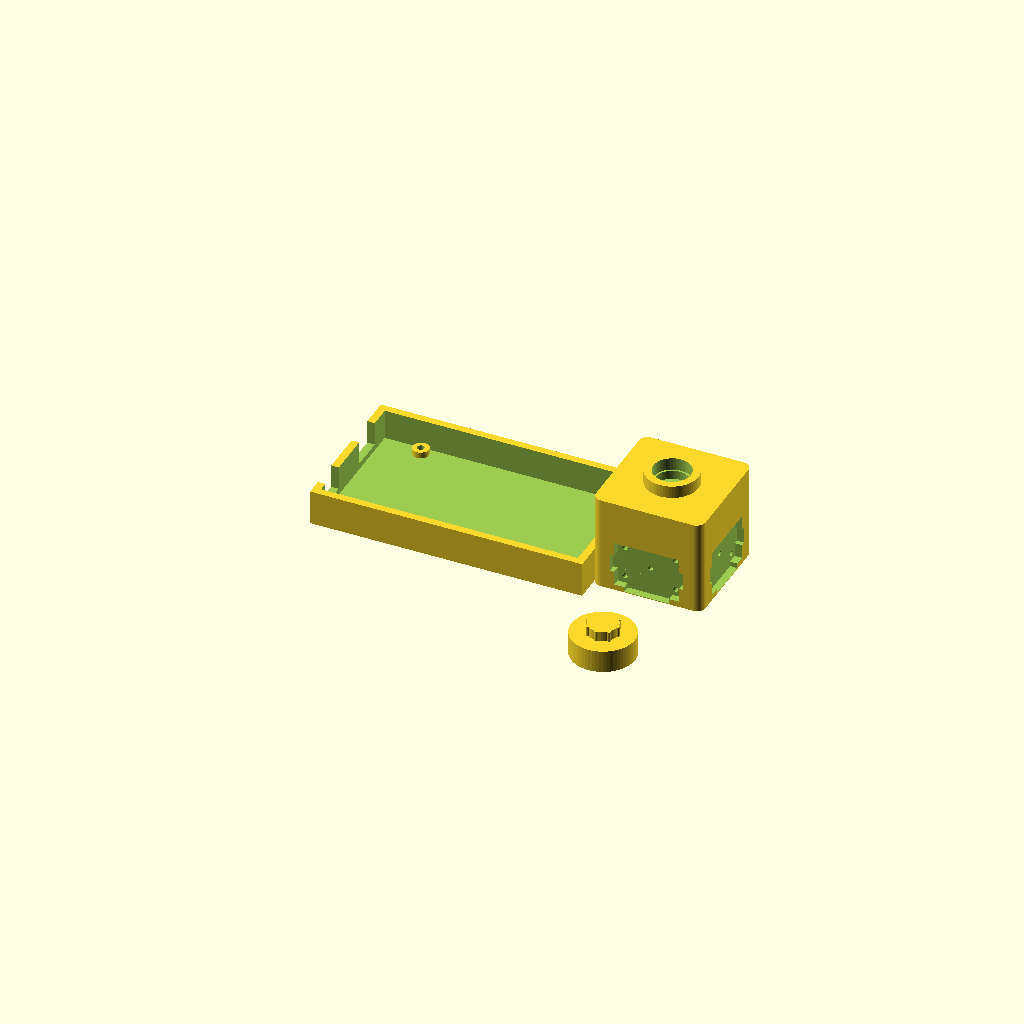
Cell 1: rendered with the file's own defaults.
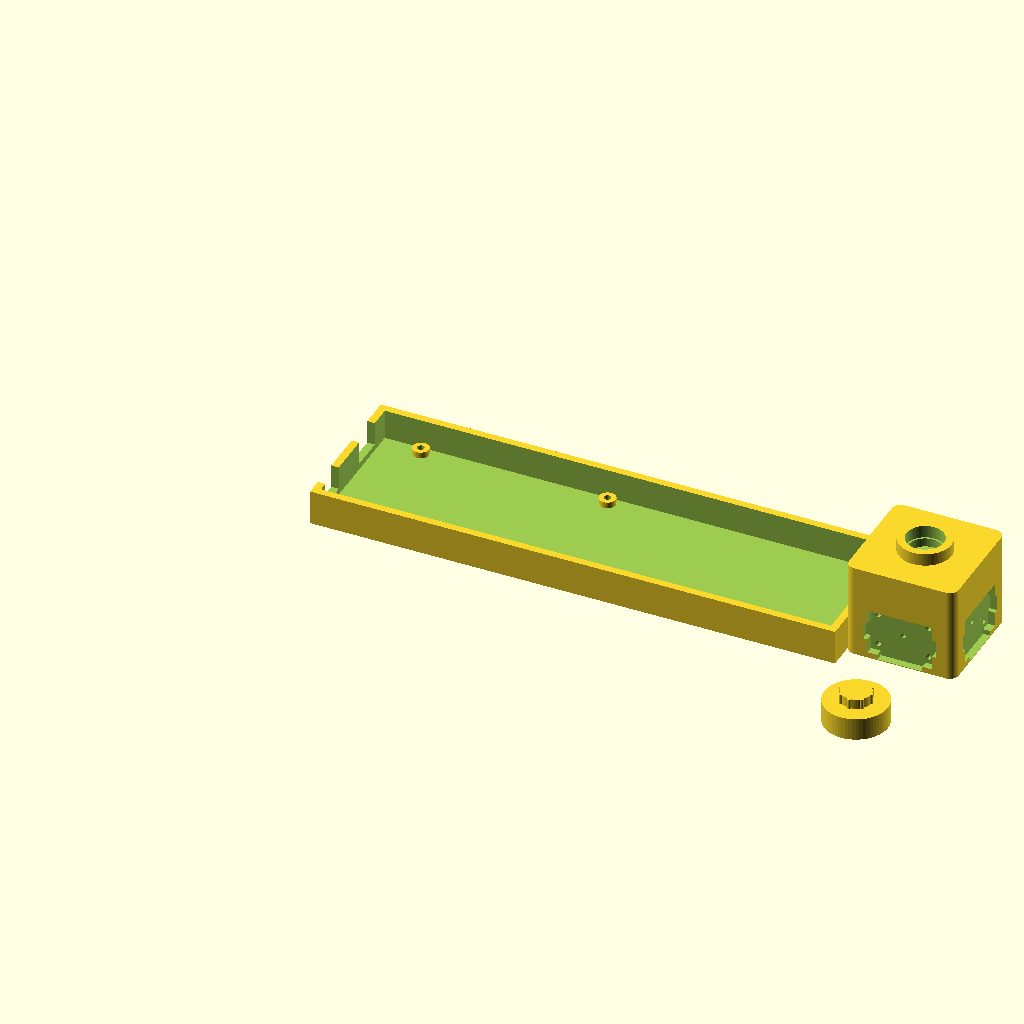
Cell 2 — mega_pcb_w set to 203.2, the other parameters unchanged.
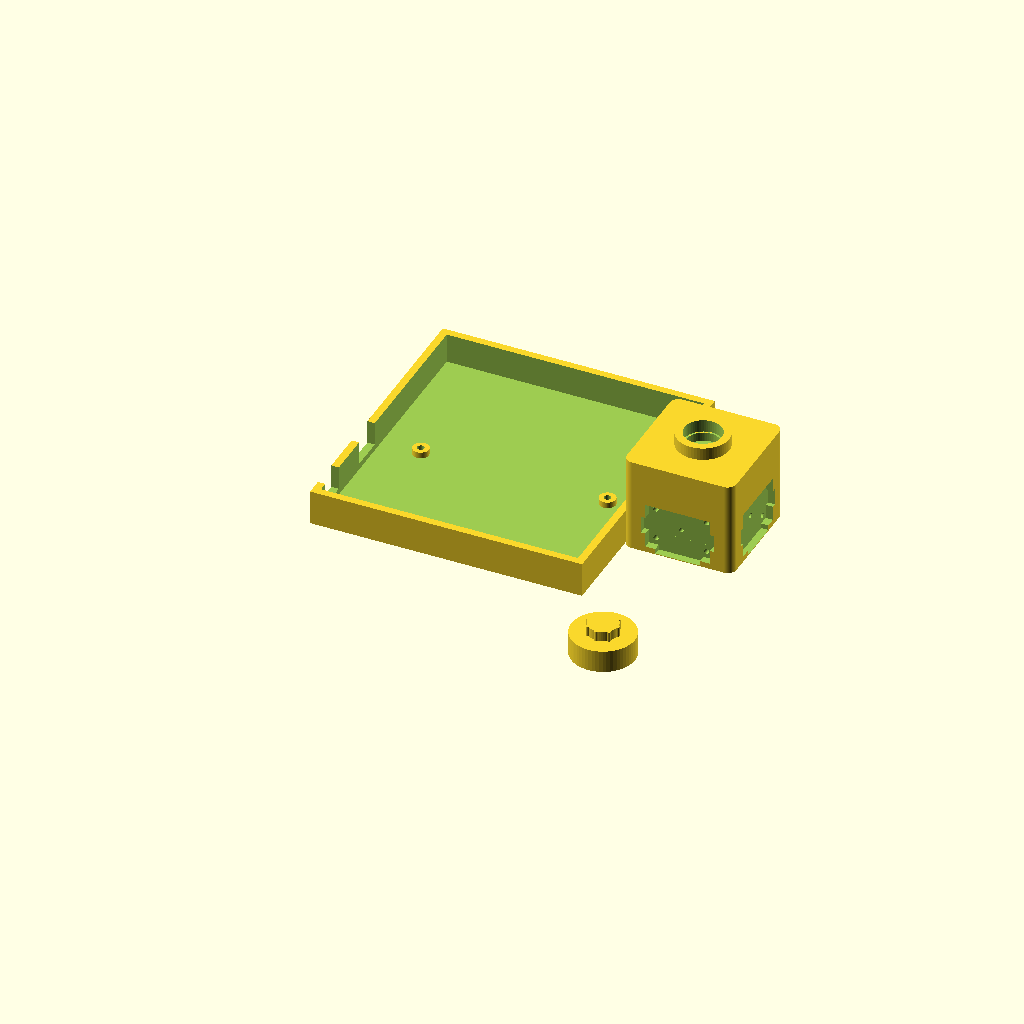
Cell 3 — mega_pcb_d set to 106.68, the other parameters unchanged.
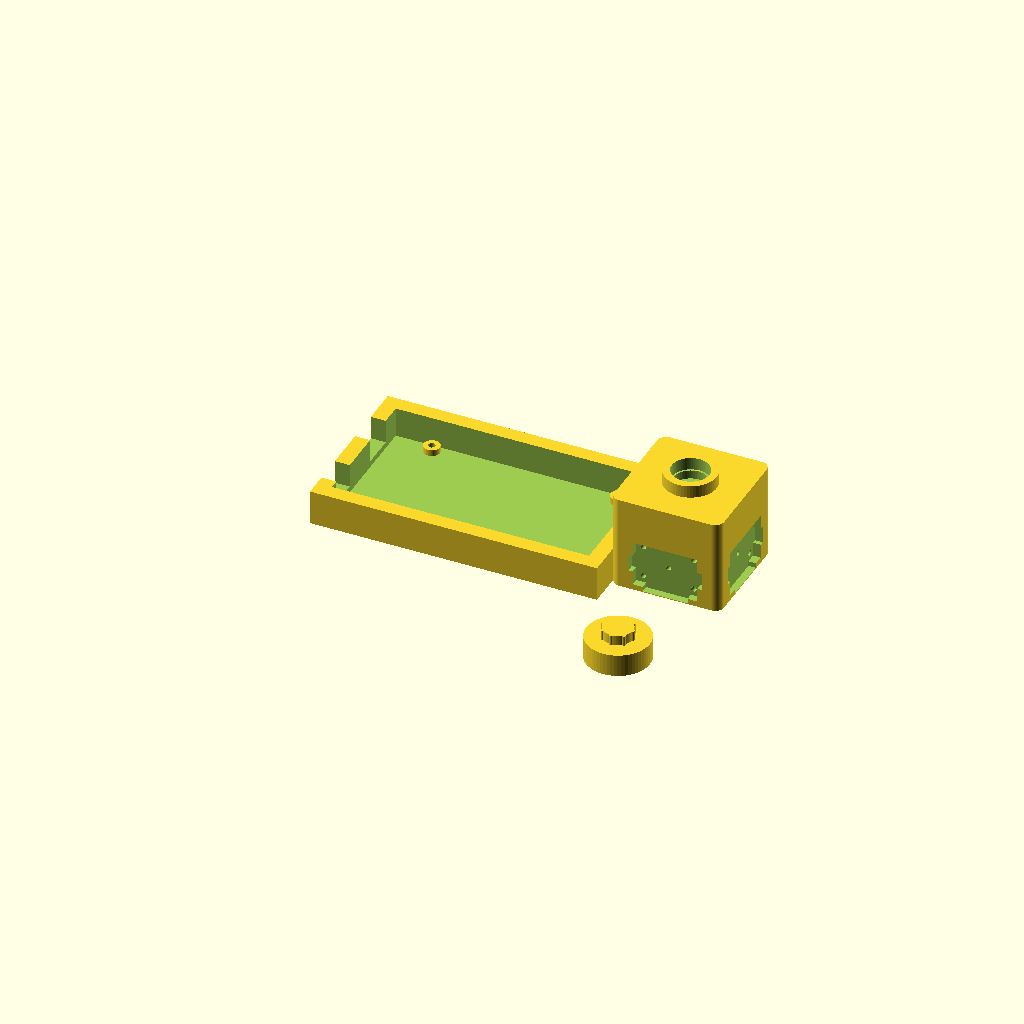
Cell 4: mega_wall = 6 (everything else at default).
One fixed orthographic camera (rotation 55°, 0°, 25°; colour scheme Cornfield) for every cell.
Source of the model, 3D/soport7.scad:
/* =================================================================
   Fluorímetro Integrado + Case Arduino Mega 2560 R3 + Tapa Óptica
   - Bloque óptico ampliado a 44 x 44 mm (sin colisión de pernos a 90°)
   - Separación sólida > 4 mm entre tornillos interiores
   - Cavidad para microtubo 0.5 mL 100% pasante y visible
   - Pared divisoria con el case 100% rellena y maciza
   ================================================================= */

$fn = 60;

// =================================================================
// 1. PARÁMETROS DEL CASE ARDUINO MEGA 2560 R3
// =================================================================
mega_pcb_w       = 101.6; 
mega_pcb_d       = 53.34; 
mega_wall        = 3.0;   
mega_floor       = 2.0;   
standoff_h       = 2.5;   

case_outer_h     = 14.0;  
case_inner_h     = case_outer_h - mega_floor; 

standoff_od      = 6.5;   
standoff_id      = 2.8;   // Para tornillo M3

clearance        = 0.8; 
case_inner_x     = mega_pcb_w + clearance * 2;
case_inner_y     = mega_pcb_d + clearance * 2;
case_outer_x     = case_inner_x + mega_wall * 2;
case_outer_y     = case_inner_y + mega_wall * 2;

mega_holes = [
    [14.0, 2.5],
    [15.2, 50.8],
    [90.2, 50.8],
    [96.5, 2.5]
];

usb_w            = 13.5;  
usb_y_pos        = 32.0;  
jack_w           = 11.5;  
jack_y_pos       = 3.0;   

// =================================================================
// 2. PARÁMETROS DEL BLOQUE ÓPTICO Y MICROTUBO 0.5 mL
// =================================================================
// Ampliado a 44 x 44 mm para garantizar paredes gruesas y cero colisión
block_size       = 44.0;  
block_height     = 38.0;  
corner_radius    = 3.5;

// Dimensiones de cavidad del microtubo de 0.5 mL
bottom_window_dia = 5.5;  // Ventana inferior de visualización (mm)
tube_body_dia     = 8.4;  // Diámetro superior del microtubo (mm)
rim_dia           = 13.5; // Asiento para pestaña/anillo superior (mm)
rim_depth         = 3.5;  // Profundidad del rebaje para la pestaña (mm)

collar_h          = 5.0;  // Altura del cuello exterior (mm)
collar_od         = 21.0; // Diámetro exterior del cuello (mm)
collar_id         = 15.0; // Diámetro interior del cuello (mm)

optical_z         = 11.5; // Eje de lectura óptica apuntando a la muestra
pinhole_dia       = 2.0;

tube_pos_x        = block_size / 2; // 22.0 mm
tube_pos_y        = block_size / 2; // 22.0 mm

// Placas AS7341 y Placa LED
pcb_w             = 26.0;
pcb_h             = 18.4;
pocket_depth      = 3.0;
hole_pitch_w      = 20.32;
hole_pitch_h      = 12.70;
mount_screw_dia   = 2.2;
mount_screw_len   = 4.5; // Profundidad calibrada sin sobrepaso

fluor_pos_x       = case_outer_x;
fluor_pos_y       = (case_outer_y - block_size) / 2;

// Parámetros de la tapa
cap_clearance     = 0.25;  
cap_wall          = 2.0;   
cap_top_thick     = 2.5;   
knob_h            = 4.0;   
knob_dia          = 12.0;  

// =================================================================
// RENDERIZADO GENERAL
// =================================================================
fluorimetro_completo();

// Tapa hermética colocada al costado para imprimir
translate([fluor_pos_x + block_size/2, -collar_od - 8, 0])
    tapa_fluorimetro();


// =================================================================
// MÓDULOS
// =================================================================

module fluorimetro_completo() {
    difference() {
        // --- 1. SÓLIDOS (Case + Bloque Óptico + Cuello) ---
        union() {
            case_arduino_mega();

            translate([fluor_pos_x, fluor_pos_y, 0])
                rounded_cube([block_size, block_size, block_height], corner_radius);

            translate([fluor_pos_x + tube_pos_x, fluor_pos_y + tube_pos_y, block_height])
                cylinder(h = collar_h, d = collar_od);
        }

        // --- 2. VACIADO MONOLÍTICO DEL MICROTUBO (100% Pasante) ---
        translate([fluor_pos_x + tube_pos_x, fluor_pos_y + tube_pos_y, 0])
            cavidad_tubo_unificada();

        // --- 3. MONTAJES ÓPTICOS A 90° (Sin interferencia física) ---
        // Montura Cara Y (Sensor AS7341)
        translate([fluor_pos_x, fluor_pos_y, 0])
            cavidad_montura();

        // Montura Cara X (Placa LED a 90°)
        translate([fluor_pos_x + block_size, fluor_pos_y, 0])
            rotate([0, 0, 90])
                cavidad_montura();
    }
}

// Cavidad continua pasante de arriba a abajo
module cavidad_tubo_unificada() {
    z_bottom   = -1.0;                         // Atraviesa la base inferior
    z_cone_end = 17.0;                         // Fin de la zona cónica
    z_rim_seat = block_height - rim_depth;     // Asiento de la pestaña (34.5 mm)
    z_top      = block_height + collar_h + 1.0;// Atraviesa la boca del cuello (44 mm)

    rotate_extrude() {
        polygon(points = [
            [0, z_bottom],
            [bottom_window_dia / 2, z_bottom],
            [bottom_window_dia / 2, 5.0],
            [tube_body_dia / 2, z_cone_end],
            [tube_body_dia / 2, z_rim_seat],
            [rim_dia / 2, z_rim_seat],
            [rim_dia / 2, block_height],
            [collar_id / 2, block_height],
            [collar_id / 2, z_top],
            [0, z_top]
        ]);
    }
}

// Cavidad de montaje con rebajes de componentes y agujeros para tornillos
module cavidad_montura() {
    // Canal óptico hacia el centro del microtubo
    translate([tube_pos_x, -1, optical_z])
        rotate([-90, 0, 0])
            cylinder(h = tube_pos_y + 1, d = pinhole_dia);

    // Bolsillo para la placa PCB
    translate([tube_pos_x - pcb_w/2, -0.1, optical_z - pcb_h/2])
        cube([pcb_w, pocket_depth + 0.1, pcb_h]);

    // Rebajes laterales para conectores STEMMA QT
    translate([tube_pos_x - (pcb_w + 3.5)/2, -0.1, optical_z - 3.5])
        cube([pcb_w + 3.5, pocket_depth + 0.1, 7.0]);

    // Rebaje inferior para pines soldados
    translate([tube_pos_x - 9.0, -0.1, optical_z - pcb_h/2 - 2.0])
        cube([18.0, pocket_depth + 0.1, 4.0]);

    // 4 Agujeros ciegos de fijación M2 / M2.5 independientes
    for (dw = [-hole_pitch_w/2, hole_pitch_w/2]) {
        for (dh = [-hole_pitch_h/2, hole_pitch_h/2]) {
            translate([tube_pos_x + dw, pocket_depth - 0.1, optical_z + dh])
                rotate([-90, 0, 0])
                    cylinder(h = mount_screw_len, d = mount_screw_dia);
        }
    }
}

// Tapa Antifugas de Luz
module tapa_fluorimetro() {
    cap_inner_dia = collar_od + cap_clearance * 2;
    cap_outer_dia = cap_inner_dia + cap_wall * 2;
    cap_inner_h   = collar_h + 1.5; 
    cap_total_h   = cap_inner_h + cap_top_thick;

    union() {
        difference() {
            cylinder(h = cap_total_h, d = cap_outer_dia);

            translate([0, 0, -0.1])
                cylinder(h = cap_inner_h + 0.1, d = cap_inner_dia);

            translate([0, 0, -0.1])
                cylinder(h = 1.0, d1 = cap_inner_dia + 1.2, d2 = cap_inner_dia);
        }

        translate([0, 0, cap_total_h]) {
            cylinder(h = knob_h, d = knob_dia);
            for (a = [0 : 45 : 360]) {
                rotate([0, 0, a])
                    translate([knob_dia/2, 0, knob_h/2])
                        cylinder(h = knob_h, d = 1.5, center = true);
            }
        }
    }
}

// Case Arduino Mega 2560 Calibrado
module case_arduino_mega() {
    difference() {
        cube([case_outer_x, case_outer_y, case_outer_h]);

        translate([mega_wall, mega_wall, mega_floor])
            cube([case_inner_x, case_inner_y, case_inner_h + 1.0]);

        // Entrada USB Tipo B
        translate([-1, mega_wall + clearance + usb_y_pos, mega_floor + standoff_h])
            cube([mega_wall + 2, usb_w, case_outer_h]);

        // Entrada Jack DC
        translate([-1, mega_wall + clearance + jack_y_pos, mega_floor + standoff_h])
            cube([mega_wall + 2, jack_w, case_outer_h]);
    }

    for (h = mega_holes) {
        translate([mega_wall + clearance + h[0], mega_wall + clearance + h[1], mega_floor]) {
            difference() {
                cylinder(h = standoff_h, d = standoff_od);
                translate([0, 0, -0.5])
                    cylinder(h = standoff_h + 1.0, d = standoff_id);
            }
        }
    }
}

// Módulo auxiliar de redondeo
module rounded_cube(size, r) {
    x = size[0];
    y = size[1];
    z = size[2];
    hull() {
        translate([r, r, 0])         cylinder(h = z, r = r);
        translate([x - r, r, 0])     cylinder(h = z, r = r);
        translate([r, y - r, 0])     cylinder(h = z, r = r);
        translate([x - r, y - r, 0]) cylinder(h = z, r = r);
    }
}
Customizer parameters (derived from the source; name, type, default, range or options):
mega_pcb_w: number, default 101.6
mega_pcb_d: number, default 53.34
mega_wall: number, default 3
mega_floor: number, default 2
standoff_h: number, default 2.5
case_outer_h: number, default 14
standoff_od: number, default 6.5
standoff_id: number, default 2.8
clearance: number, default 0.8
usb_w: number, default 13.5
usb_y_pos: number, default 32
jack_w: number, default 11.5
jack_y_pos: number, default 3
block_size: number, default 44
block_height: number, default 38
corner_radius: number, default 3.5
bottom_window_dia: number, default 5.5
tube_body_dia: number, default 8.4
rim_dia: number, default 13.5
rim_depth: number, default 3.5
collar_h: number, default 5
collar_od: number, default 21
collar_id: number, default 15
optical_z: number, default 11.5
pinhole_dia: number, default 2
pcb_w: number, default 26
pcb_h: number, default 18.4
pocket_depth: number, default 3
hole_pitch_w: number, default 20.32
hole_pitch_h: number, default 12.7
mount_screw_dia: number, default 2.2
mount_screw_len: number, default 4.5
cap_clearance: number, default 0.25
cap_wall: number, default 2
cap_top_thick: number, default 2.5
knob_h: number, default 4
knob_dia: number, default 12
